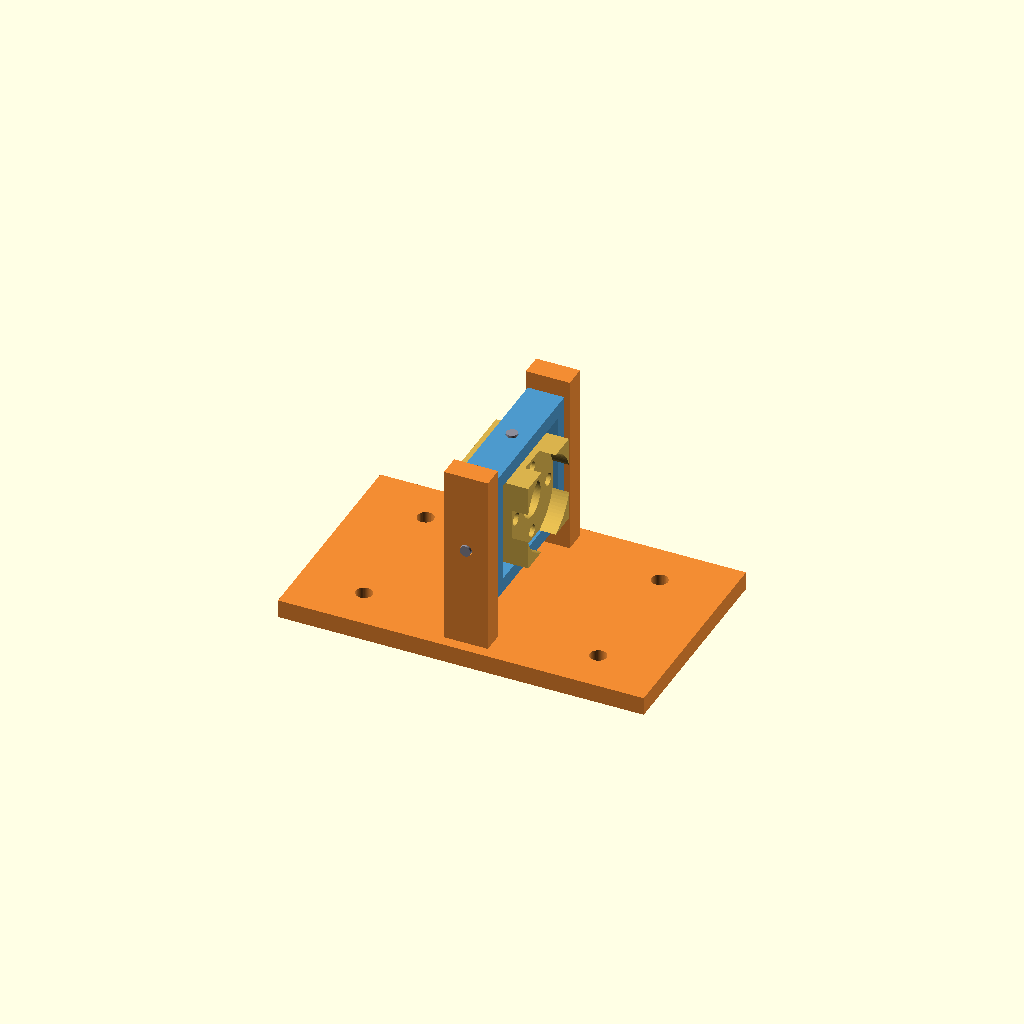
Cell 1: rendered with the file's own defaults.
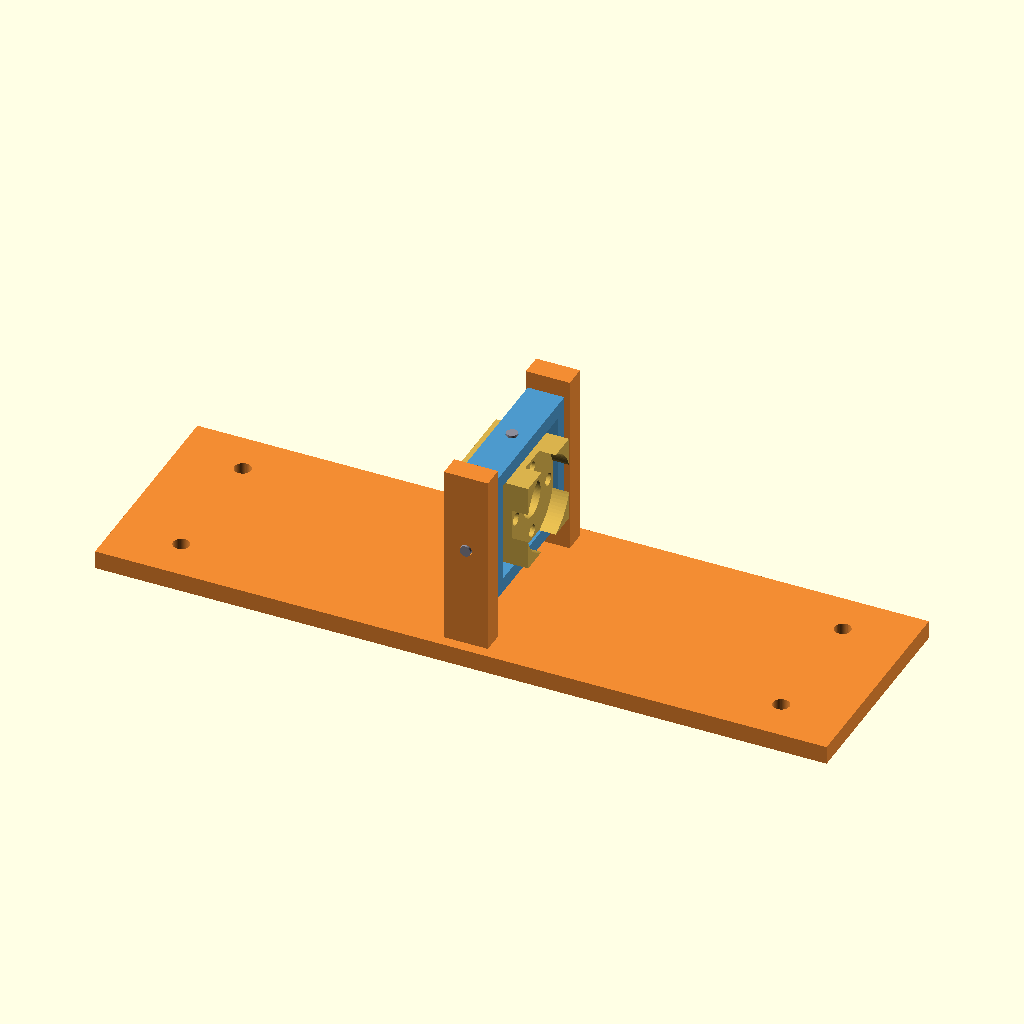
Cell 2: the same model with PLATE_W = 200.
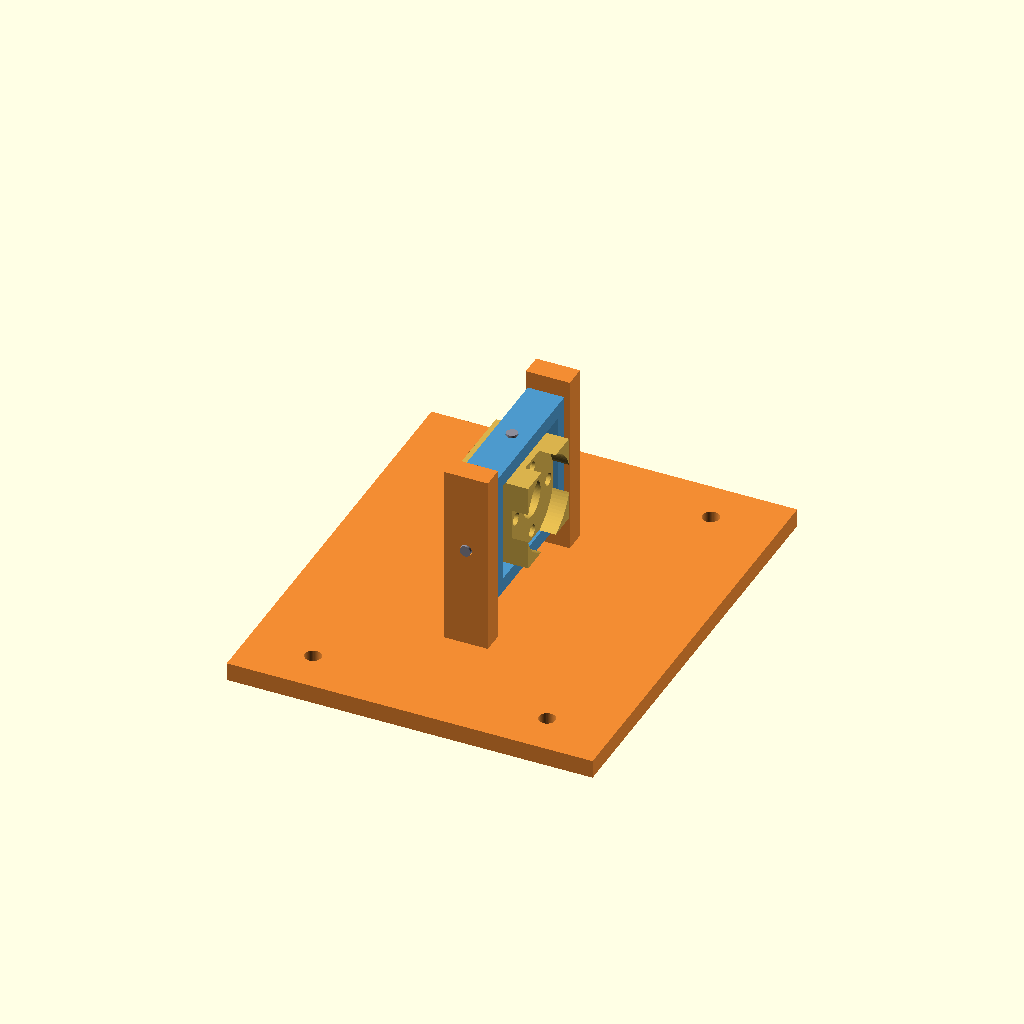
Cell 3: PLATE_H = 120 (everything else at default).
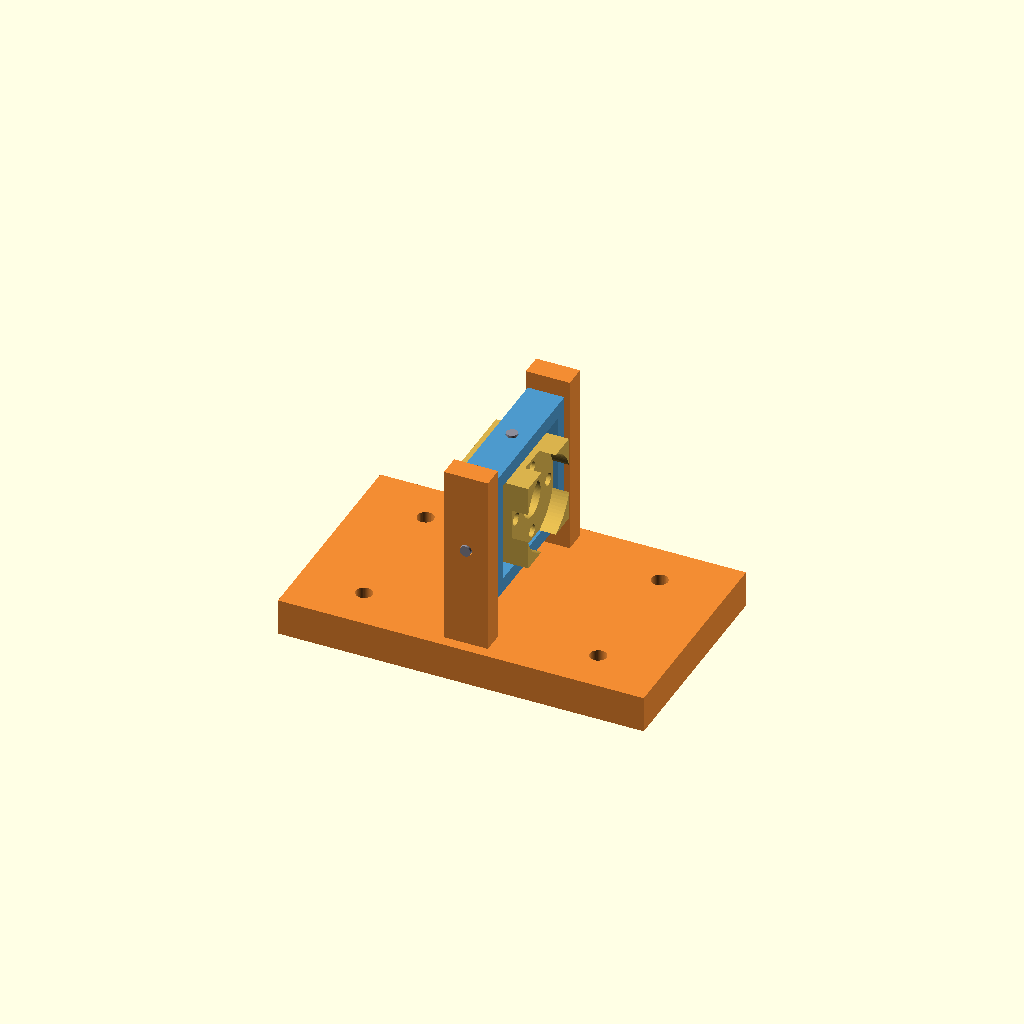
Cell 4: FRAME_PLATE_THK = 10 (everything else at default).
All cells are drawn from one camera (rotation 55°, 0°, 25°, orthographic, colour scheme Cornfield), so only the parameter changes between them.
The OpenSCAD source (mechanical/v2/cad/frame-nut-gimbal.scad):
// v2 frame-side nut gimbal.
//
// Bolts to the frame at top-middle of the window (4× M4 self-tappers,
// VHB tape on the back). Holds the Prusa MK3 brass nut in a 2-DOF
// gimbal so the nut can pivot in pitch (about Y) and yaw (about Z),
// but NOT roll (about the screw's X axis).
//
// Construction (3 printed pieces + 4 sourced steel dowel pins):
//
//   1. base-and-posts: frame plate + two upright posts straddling the
//      yoke in Y. Posts sit fully inside the plate's footprint so they
//      union solidly with the plate. Each post has a Y-direction
//      through hole at the gimbal-centre height for one Y-pin.
//
//   2. outer-yoke: a hollow rectangular ring (in the Y–Z plane) with
//      cavity sized to contain the nut block. Has Y-direction BLIND
//      holes on its +Y and -Y outer faces (mate with the post pins)
//      and Z-direction THROUGH holes on its +Z and -Z outer faces
//      (the inner pins pass through these and into the nut block).
//
//   3. nut-block: cube holding the Prusa nut; has Z-direction BLIND
//      holes on its +Z and -Z outer faces (mate with the yoke's Z
//      pins).
//
//   Pins: 4× Ø3 × ~14 mm steel dowels.
//     2× Y-pins: post (through-hole) → 1 mm gap → yoke +Y wall (blind).
//                Repeat on -Y side. Pins are SHORT so neither reaches
//                Y=0 — they never cross the screw bore at the gimbal
//                centre.
//     2× Z-pins: outside yoke → +Z wall (through) → 1 mm gap → nut
//                block +Z face (blind). Repeat on -Z side. Same idea:
//                each pin is short, the screw passes through the gap
//                between the +Z and -Z pin tips along the Z=0 axis.
//
// Coordinate convention (assembly local):
//   X axis: along the lead screw, +X = away from the frame
//   Y axis: vertical (parallel to gravity), +Y = up
//   Z axis: perpendicular to the frame face, +Z = into the room
// Origin: gimbal centre (nut centre when the gimbal is at rest).
//
// Print orientation: each part flat on the bed for clean overhangs —
// base+posts with posts pointing up, yoke ring flat (X-axis vertical),
// nut block on either Y face. Assemble with the dowel pins.
//
// Render:   openscad -o ../stl/frame-nut-gimbal.stl frame-nut-gimbal.scad

include <../../cad/common.scad>;

// ---- design parameters ----
PLATE_W            = 100;    // X length of frame mounting plate
PLATE_H            = 60;     // Y height of frame mounting plate (must contain posts)
FRAME_PLATE_THK    = 5;
SCREW_INSET_X      = 18;
SCREW_INSET_Y      = 12;     // keeps M4 screw centres clear of the post footprints

GIMBAL_OFFSET_Z    = -(NEMA17_FACE / 2 + 6);   // -27.15: matches sash bracket's SHAFT_Z

// Outer yoke: hollow rectangular ring in Y–Z plane.
YOKE_OUTER_Y       = 20;    // half-extent in Y of yoke outer wall (sized for yawed block + clearance)
YOKE_OUTER_Z       = 18;    // half-extent in Z of yoke outer wall
YOKE_WALL_THK      = 4;     // ring wall thickness
YOKE_X_DEPTH       = 10;    // ring thickness along screw axis

// Nut block — must fit inside the yoke cavity with clearance, and must be
// big enough in Y and Z to host the Prusa nut's Ø19 bolt circle (holes at
// radius 9.5 from screw axis, M3 clearance Ø3.4 → block half-extent ≥ 11.2).
NUT_BLOCK_W        = 20;    // X (along screw); covers Prusa nut + 6 mm pocket
NUT_BLOCK_H        = 24;    // Y; ≥ 22.4 to contain the Y=±9.5 mounting holes
NUT_BLOCK_D        = 24;    // Z; ≥ 22.4 to contain the Z=±9.5 mounting holes

// Posts (rise from plate to gimbal height)
POST_W             = 12;    // X width
POST_THK           = 6;     // Y thickness
POST_INNER_Y       = YOKE_OUTER_Y + 1;          // 1 mm gap to yoke
POST_OUTER_Y       = POST_INNER_Y + POST_THK;
PLATE_TO_GIMBAL    = 28;    // Z distance from plate top to gimbal centre

// Pin dimensions (steel dowel stand-ins for visualisation)
PIN_D              = 3;
Y_PIN_LEN          = (POST_OUTER_Y + 1) - (YOKE_OUTER_Y - (YOKE_WALL_THK - 0.5));  // ≈ 11.5
Z_PIN_LEN          = (YOKE_OUTER_Z + 1) - (NUT_BLOCK_D / 2 - 3);                   // ≈ 12

// ---- derived ----
PLATE_Z_TOP        = -PLATE_TO_GIMBAL;          // = -28: top of plate
PLATE_Z_BOT        = PLATE_Z_TOP - FRAME_PLATE_THK;  // = -33
POST_HEIGHT        = PLATE_TO_GIMBAL + YOKE_OUTER_Z + 4;  // post reaches 4 mm above yoke top

// ---- 1. Base plate + posts (one printed part) ----
module base_and_posts() {
  difference() {
    union() {
      // Frame mounting plate
      translate([-PLATE_W / 2, -PLATE_H / 2, PLATE_Z_BOT])
        cube([PLATE_W, PLATE_H, FRAME_PLATE_THK]);

      // Two posts. Y range straddles the yoke; both posts sit inside
      // the plate's Y footprint so they union solidly into the plate.
      for (ysign = [-1, 1])
        translate([-POST_W / 2,
                   ysign > 0 ? POST_INNER_Y : -POST_OUTER_Y,
                   PLATE_Z_TOP - 0.5])      // -0.5 overlaps the plate for a clean union
          cube([POST_W, POST_THK, POST_HEIGHT + 0.5]);
    }

    // M4 self-tapper holes
    for (x = [-PLATE_W / 2 + SCREW_INSET_X, PLATE_W / 2 - SCREW_INSET_X])
      for (y = [-PLATE_H / 2 + SCREW_INSET_Y, PLATE_H / 2 - SCREW_INSET_Y])
        translate([x, y, PLATE_Z_BOT - 0.1])
          cylinder(h = FRAME_PLATE_THK + 0.2, d = M4_HOLE);

    // Y-pin through holes — one through each post, at the gimbal-centre
    // height (Z = 0), centred in X. Rotation flips with ysign so the
    // cylinder bores INWARD through each post (the +Y post drills toward
    // -Y, the -Y post drills toward +Y); a single rotation drilled the
    // -Y hole into empty space below the post.
    for (ysign = [-1, 1])
      translate([0, ysign * (POST_OUTER_Y + 0.5), 0])
        rotate([ysign > 0 ? 90 : -90, 0, 0])
          cylinder(d = PIN_D + 0.3, h = POST_THK + 1);
  }
}

// ---- 2. Outer yoke ----
module outer_yoke() {
  difference() {
    // Solid yoke "tube" (rectangular tube along X)
    translate([-YOKE_X_DEPTH / 2, -YOKE_OUTER_Y, -YOKE_OUTER_Z])
      cube([YOKE_X_DEPTH, 2 * YOKE_OUTER_Y, 2 * YOKE_OUTER_Z]);

    // Inner cavity (through-hole in X) — sized so nut block has slop for pivot
    translate([-YOKE_X_DEPTH / 2 - 1,
               -(YOKE_OUTER_Y - YOKE_WALL_THK),
               -(YOKE_OUTER_Z - YOKE_WALL_THK)])
      cube([YOKE_X_DEPTH + 2,
            2 * (YOKE_OUTER_Y - YOKE_WALL_THK),
            2 * (YOKE_OUTER_Z - YOKE_WALL_THK)]);

    // Y-pin blind holes on +Y and -Y outer faces.
    // Each goes into the wall but stops short of the inner cavity.
    for (ysign = [-1, 1])
      translate([0, ysign * (YOKE_OUTER_Y + 0.1), 0])
        rotate([ysign > 0 ? 90 : -90, 0, 0])
          cylinder(d = PIN_D + 0.3, h = YOKE_WALL_THK - 0.3);

    // Z-pin THROUGH holes on +Z and -Z walls
    // Each goes from outside the yoke through the wall and into the cavity.
    for (zsign = [-1, 1])
      translate([0, 0, zsign * (YOKE_OUTER_Z + 0.1)])
        rotate([0, zsign > 0 ? 180 : 0, 0])
          cylinder(d = PIN_D + 0.3, h = YOKE_WALL_THK + 1);
  }
}

// ---- 3. Nut block ----
module nut_block() {
  difference() {
    translate([-NUT_BLOCK_W / 2, -NUT_BLOCK_H / 2, -NUT_BLOCK_D / 2])
      cube([NUT_BLOCK_W, NUT_BLOCK_H, NUT_BLOCK_D]);

    // Screw clearance (along X)
    translate([-NUT_BLOCK_W / 2 - 1, 0, 0])
      rotate([0, 90, 0])
        cylinder(d = LEAD_SCREW_D + 2, h = NUT_BLOCK_W + 2);

    // Prusa nut flange pocket (counterbore opening toward +X)
    translate([NUT_BLOCK_W / 2 - PRUSA_NUT_FLANGE_THK - 0.5, 0, 0])
      rotate([0, 90, 0])
        cylinder(d = PRUSA_NUT_FLANGE_D + 0.4,
                 h = PRUSA_NUT_FLANGE_THK + 0.6);

    // 4× M3 mounting holes for the Prusa nut. The Prusa nut has 4 holes
    // on a Ø19 bolt circle at 0°/90°/180°/270°: 2× M3 threaded
    // (vertically opposed) + 2× Ø4.1 clearance (horizontally opposed).
    // The block drills all 4 in X direction; the user picks the
    // threaded pair when installing the nut. Bolts pass from the -X
    // face, through the body, into the pocket where the flange sits,
    // and thread into the nut.
    //
    // (The legacy PRUSA_NUT_M3_SPACING / 2 inset put the holes at 45°
    // on the Ø19 circle — none of them lined up with a real thread.)
    for (theta = [0, 90, 180, 270])
      translate([-NUT_BLOCK_W / 2 - 1,
                 (PRUSA_NUT_BOLT_CIRCLE_D / 2) * cos(theta),
                 (PRUSA_NUT_BOLT_CIRCLE_D / 2) * sin(theta)])
        rotate([0, 90, 0])
          cylinder(d = PRUSA_NUT_M3_HOLE_D, h = NUT_BLOCK_W + 2);

    // Z-pin blind holes on +Z and -Z faces.
    // Depth is bounded so the hole tip stays out of the screw bore at
    // Z = ±(LEAD_SCREW_D/2 + 1) = ±5.
    for (zsign = [-1, 1])
      translate([0, 0, zsign * (NUT_BLOCK_D / 2 + 0.1)])
        rotate([0, zsign > 0 ? 180 : 0, 0])
          cylinder(d = PIN_D + 0.3, h = NUT_BLOCK_D / 2 - 6);
  }
}

// ---- 4. Steel dowel pin stand-ins (not printed; for visualisation) ----
module gimbal_pins() {
  // 2× Y-pins
  for (ysign = [-1, 1])
    translate([0, ysign * (POST_OUTER_Y + 0.5 - Y_PIN_LEN / 2), 0])
      rotate([90, 0, 0])
        translate([0, 0, -Y_PIN_LEN / 2])
          cylinder(d = PIN_D, h = Y_PIN_LEN);

  // 2× Z-pins
  for (zsign = [-1, 1])
    translate([0, 0, zsign * (YOKE_OUTER_Z + 0.5 - Z_PIN_LEN / 2)])
      translate([0, 0, -Z_PIN_LEN / 2])
        cylinder(d = PIN_D, h = Z_PIN_LEN);
}

// ---- assembly module ----
module frame_nut_gimbal(show_pins = false) {
  translate([0, 0, GIMBAL_OFFSET_Z]) {
    color([0.95, 0.55, 0.20]) base_and_posts();
    color([0.30, 0.60, 0.80]) outer_yoke();
    color([0.85, 0.70, 0.30]) nut_block();
    if (show_pins)
      color([0.55, 0.55, 0.60]) gimbal_pins();
  }
}

frame_nut_gimbal(show_pins = true);
Customizer parameters (derived from the source; name, type, default, range or options):
PLATE_W: number, default 100
PLATE_H: number, default 60
FRAME_PLATE_THK: number, default 5
SCREW_INSET_X: number, default 18
SCREW_INSET_Y: number, default 12
YOKE_OUTER_Y: number, default 20
YOKE_OUTER_Z: number, default 18
YOKE_WALL_THK: number, default 4
YOKE_X_DEPTH: number, default 10
NUT_BLOCK_W: number, default 20
NUT_BLOCK_H: number, default 24
NUT_BLOCK_D: number, default 24
POST_W: number, default 12
POST_THK: number, default 6
PLATE_TO_GIMBAL: number, default 28
PIN_D: number, default 3
